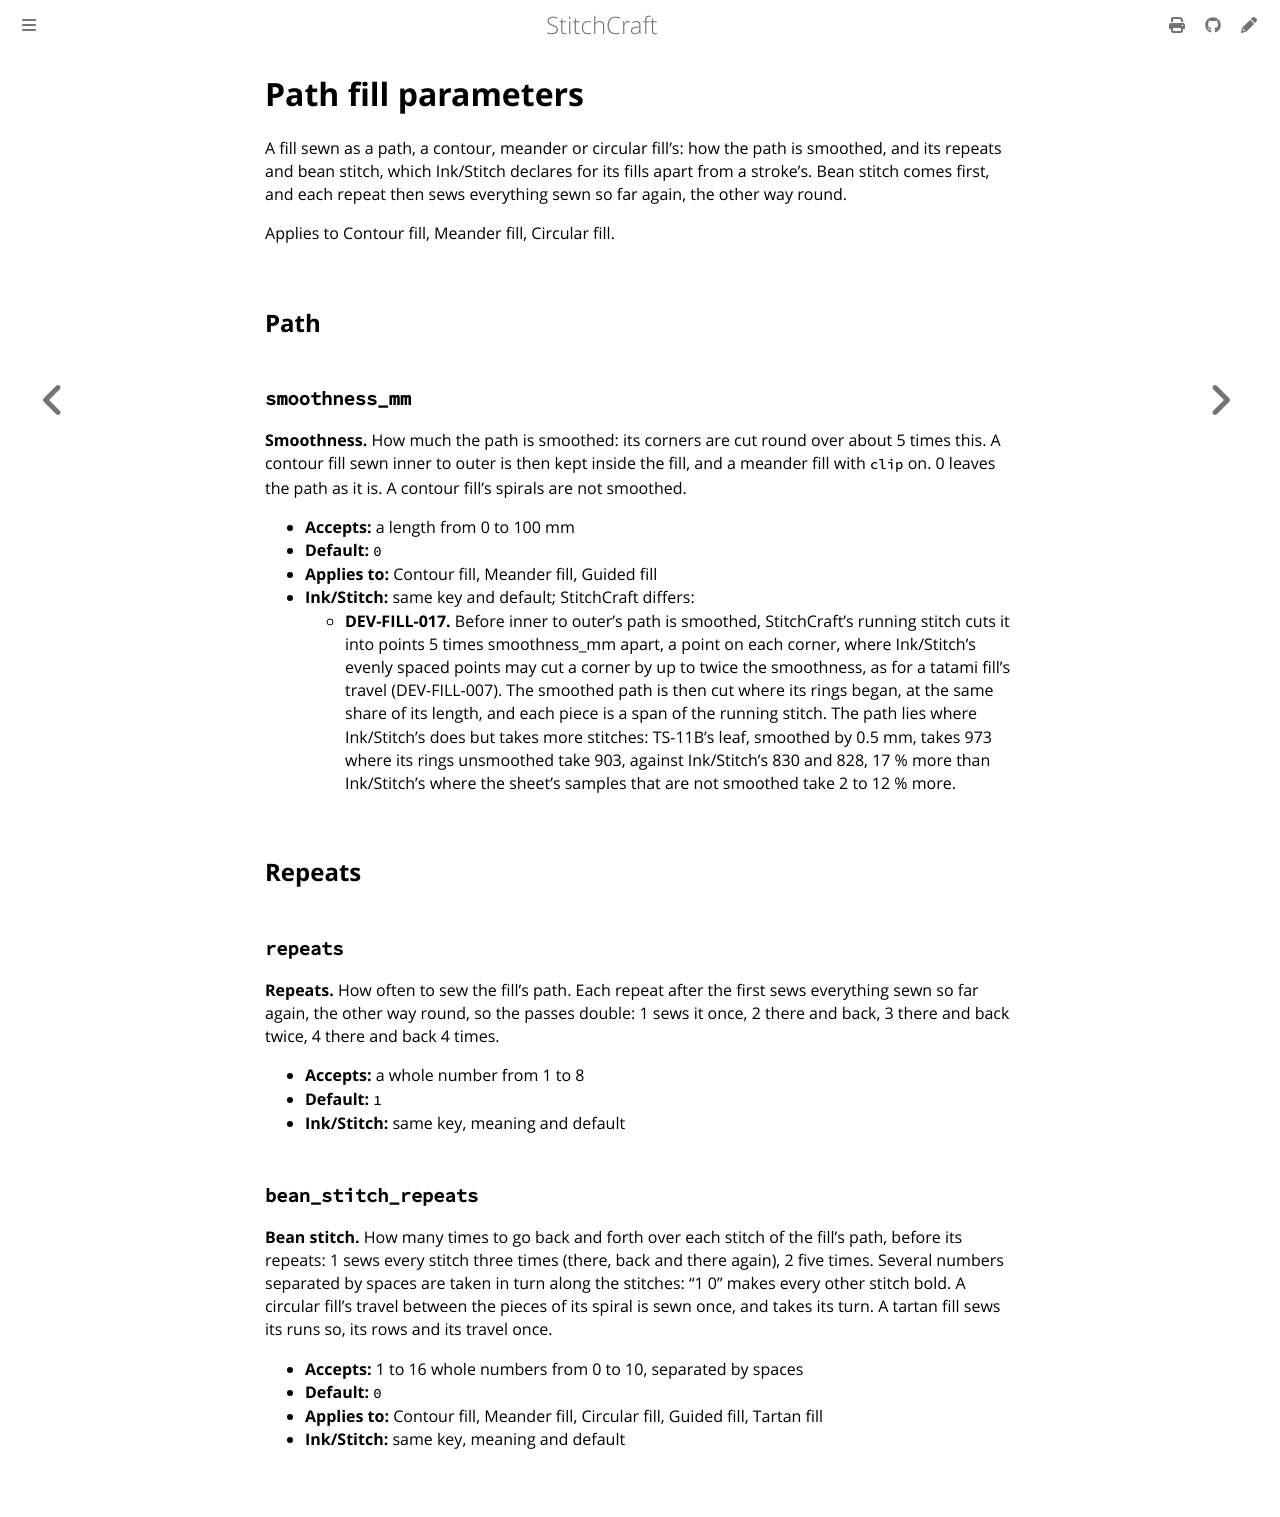

repository: KaboomFox/stitchcraft · page: pr/302/user/reference/params/path-fill.html · generator: mdbook

<!-- Generated by `cargo xtask docs` from `PathFillParams` in the parameter registry. Edit the declaration, not this page. -->

# Path fill parameters

A fill sewn as a path, a contour, meander or circular fill's: how the path is smoothed, and its
repeats and bean stitch, which Ink/Stitch declares for its fills apart from a stroke's. Bean stitch
comes first, and each repeat then sews everything sewn so far again, the other way round.

Applies to Contour fill, Meander fill, Circular fill.

## Path

### `smoothness_mm`

**Smoothness.** How much the path is smoothed: its corners are cut round over about 5 times this. A contour fill
sewn inner to outer is then kept inside the fill, and a meander fill with `clip` on. 0 leaves the
path as it is. A contour fill's spirals are not smoothed.

- **Accepts:** a length from 0 to 100 mm
- **Default:** `0`
- **Applies to:** Contour fill, Meander fill, Guided fill
- **Ink/Stitch:** same key and default; StitchCraft differs:
  - **DEV-FILL-017.** Before inner to outer's path is smoothed, StitchCraft's running stitch cuts it into points 5 times smoothness_mm apart, a point on each corner, where Ink/Stitch's evenly spaced points may cut a corner by up to twice the smoothness, as for a tatami fill's travel (DEV-FILL-007). The smoothed path is then cut where its rings began, at the same share of its length, and each piece is a span of the running stitch. The path lies where Ink/Stitch's does but takes more stitches: TS-11B's leaf, smoothed by 0.5 mm, takes 973 where its rings unsmoothed take 903, against Ink/Stitch's 830 and 828, 17 % more than Ink/Stitch's where the sheet's samples that are not smoothed take 2 to 12 % more.

## Repeats

### `repeats`

**Repeats.** How often to sew the fill's path. Each repeat after the first sews everything sewn so far again,
the other way round, so the passes double: 1 sews it once, 2 there and back, 3 there and back
twice, 4 there and back 4 times.

- **Accepts:** a whole number from 1 to 8
- **Default:** `1`
- **Ink/Stitch:** same key, meaning and default

### `bean_stitch_repeats`

**Bean stitch.** How many times to go back and forth over each stitch of the fill's path, before its repeats: 1
sews every stitch three times (there, back and there again), 2 five times. Several numbers
separated by spaces are taken in turn along the stitches: "1 0" makes every other stitch bold.
A circular fill's travel between the pieces of its spiral is sewn once, and takes its turn. A
tartan fill sews its runs so, its rows and its travel once.

- **Accepts:** 1 to 16 whole numbers from 0 to 10, separated by spaces
- **Default:** `0`
- **Applies to:** Contour fill, Meander fill, Circular fill, Guided fill, Tartan fill
- **Ink/Stitch:** same key, meaning and default
